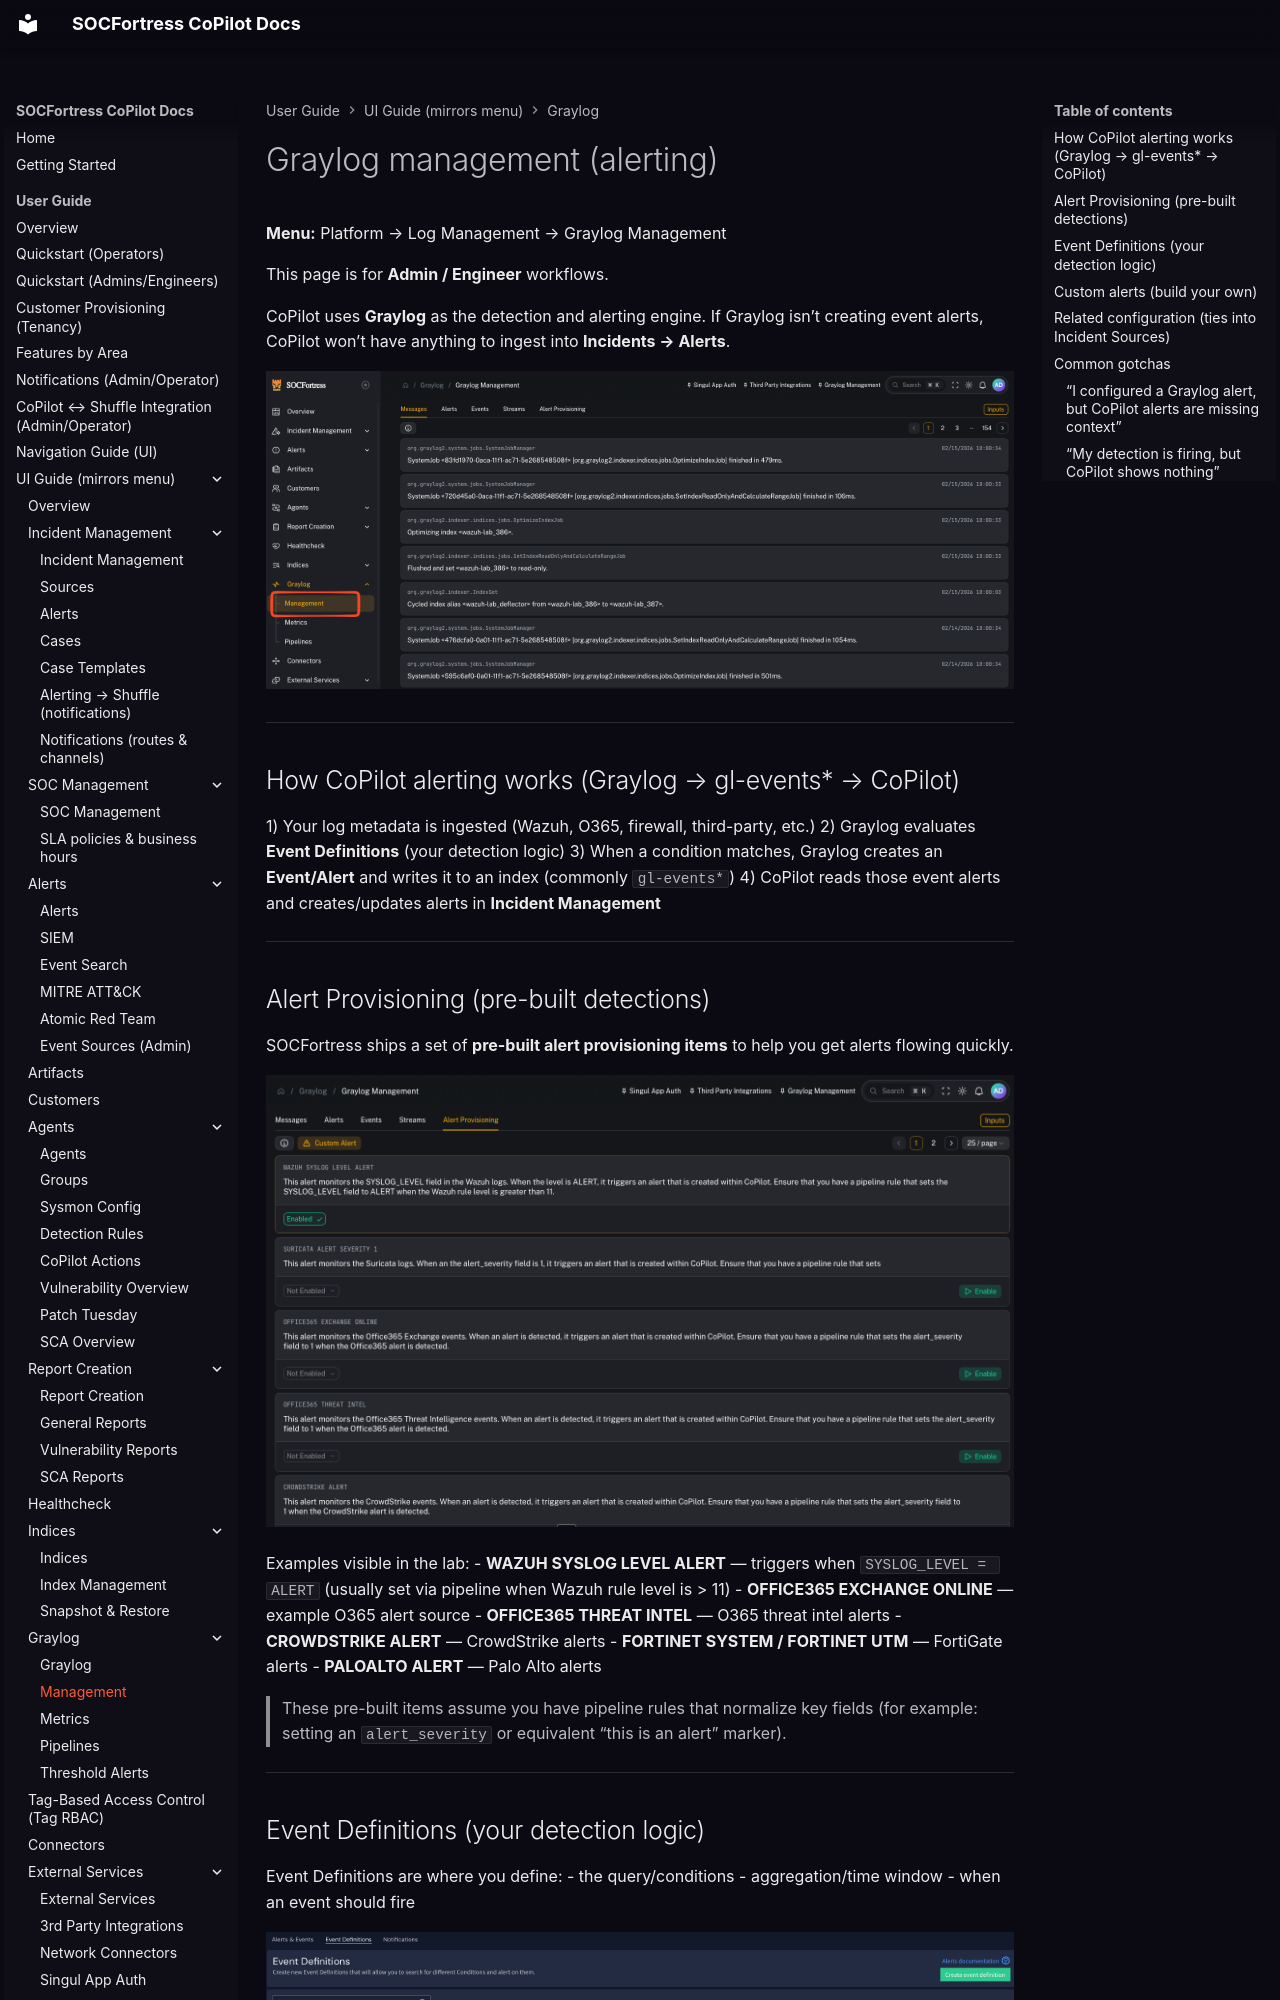

repository: socfortress/CoPilot · page: user/ui/graylog-management/index.html · generator: mkdocs

---
title: Graylog management (alerting)
description: Define Graylog event alerts (detections) so CoPilot can ingest them into Incident Management.
---

# Graylog management (alerting)

**Menu:** Platform → Log Management → Graylog Management

This page is for **Admin / Engineer** workflows.

CoPilot uses **Graylog** as the detection and alerting engine. If Graylog isn’t creating event alerts, CoPilot won’t have anything to ingest into **Incidents → Alerts**.

![Graylog Management](../../assets/ui/graylog-management.png)

---

## How CoPilot alerting works (Graylog → gl-events* → CoPilot)

1) Your log metadata is ingested (Wazuh, O365, firewall, third-party, etc.)
2) Graylog evaluates **Event Definitions** (your detection logic)
3) When a condition matches, Graylog creates an **Event/Alert** and writes it to an index (commonly `gl-events*`)
4) CoPilot reads those event alerts and creates/updates alerts in **Incident Management**

---
